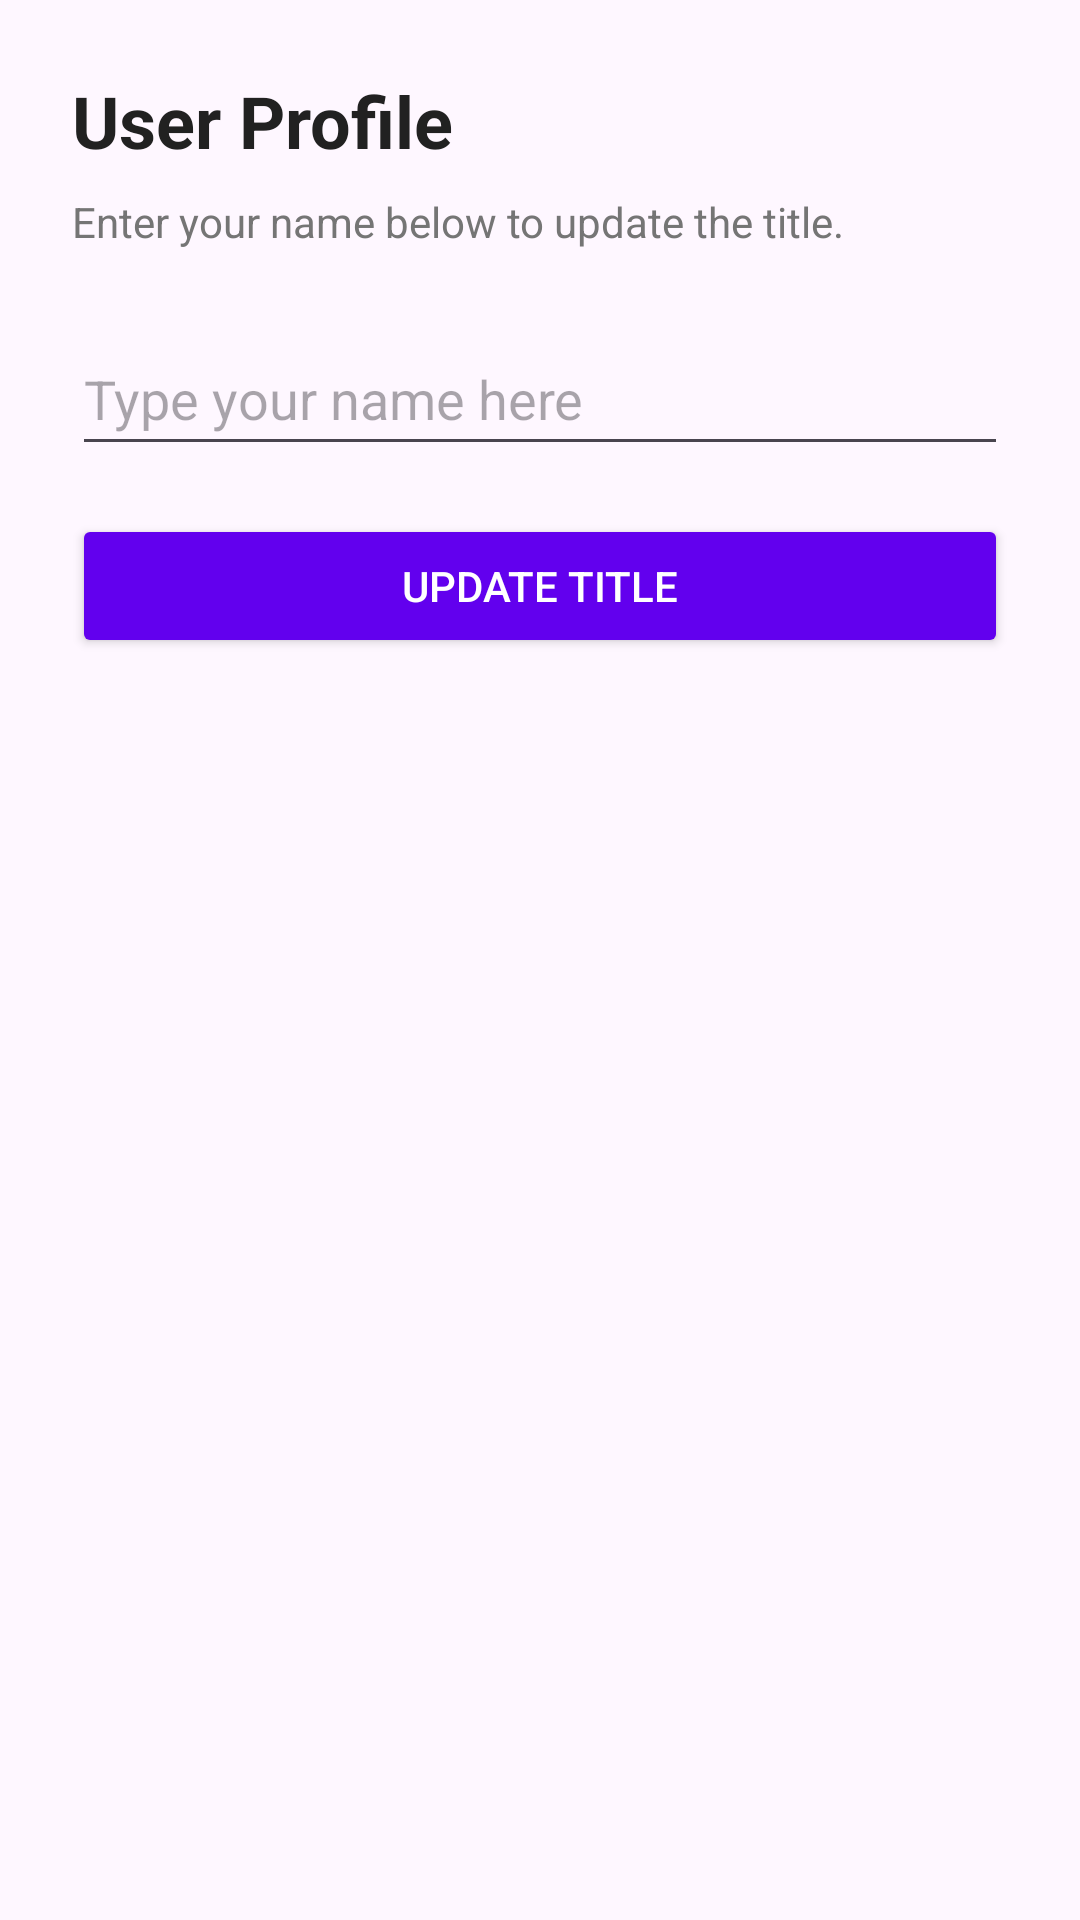

Layout XML and referenced resources for this Android screen:
<!-- AndroidManifest.xml: application theme Theme.Simple_UI_Builder -->
<!-- res/layout/activity_main.xml -->
<?xml version="1.0" encoding="utf-8"?>
<LinearLayout
    xmlns:android="http://schemas.android.com/apk/res/android"
    xmlns:tools="http://schemas.android.com/tools"
    android:layout_width="match_parent"
    android:layout_height="match_parent"
    android:orientation="vertical"
    android:padding="24dp"
    android:gravity="start"
    tools:context=".MainActivity">

    <TextView
        android:id="@+id/textTitle"
        android:layout_width="wrap_content"
        android:layout_height="wrap_content"
        android:text="User Profile"
        android:textSize="24sp"
        android:textStyle="bold"
        android:textColor="#212121"
        android:layout_marginBottom="8dp" />

    <TextView
        android:id="@+id/textDescription"
        android:layout_width="wrap_content"
        android:layout_height="wrap_content"
        android:text="Enter your name below to update the title."
        android:textSize="14sp"
        android:textColor="#757575"
        android:layout_marginBottom="24dp" />

    <EditText
        android:id="@+id/inputName"
        android:layout_width="match_parent"
        android:layout_height="wrap_content"
        android:hint="Type your name here"
        android:inputType="textPersonName"
        android:minHeight="48dp"
        android:layout_marginBottom="16dp" />

    <Button
        android:id="@+id/buttonUpdate"
        android:layout_width="match_parent"
        android:layout_height="wrap_content"
        android:text="Update Title"
        android:backgroundTint="#6200EE"
        android:textColor="#FFFFFF" />

</LinearLayout>
<!-- resources referenced by this layout -->
<resources>
  <style name="Theme.Simple_UI_Builder" parent="Base.Theme.Simple_UI_Builder" />
  <style name="Base.Theme.Simple_UI_Builder" parent="Theme.Material3.DayNight.NoActionBar">
          
          
      </style>
</resources>
